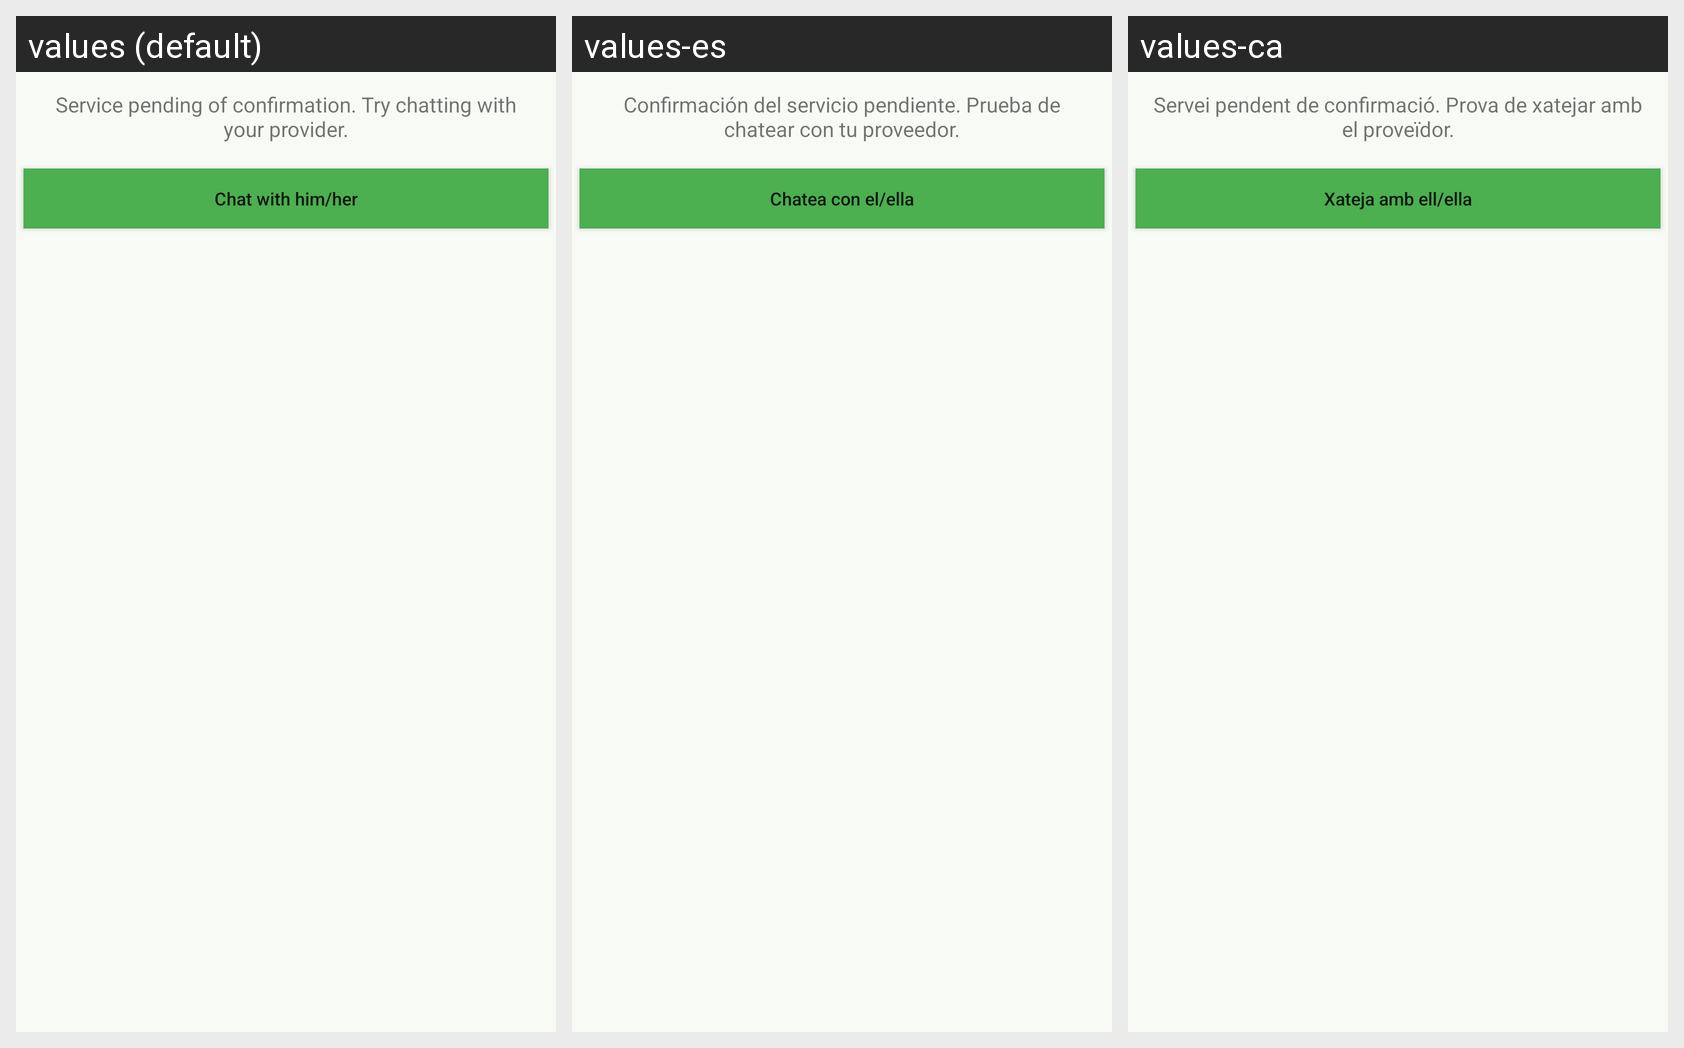

Locale-by-locale string values for the Android screen shown in this grid:
Android screen res/layout/layout_dialog_pendent.xml rendered under 3 locales, left to right: values (default), values-es, values-ca. Device: Nexus 5 (rendered at 1080×1920; each locale shown at half size, 540×960, under a caption strip naming it); theme AppTheme.
Strings drawn on this screen, with the default value and each locale's value (text and hints the layout hard-codes, and strings that could not be matched under every locale, appear in the picture but are not listed):

esta_pendent
  values: Service pending of confirmation. Try chatting with your provider.
  values-es: Confirmación del servicio pendiente. Prueba de chatear con tu proveedor.
  values-ca: Servei pendent de confirmació. Prova de xatejar amb el proveïdor.

chat_with
  values: Chat with him/her
  values-es: Chatea con el/ella
  values-ca: Xateja amb ell/ella
